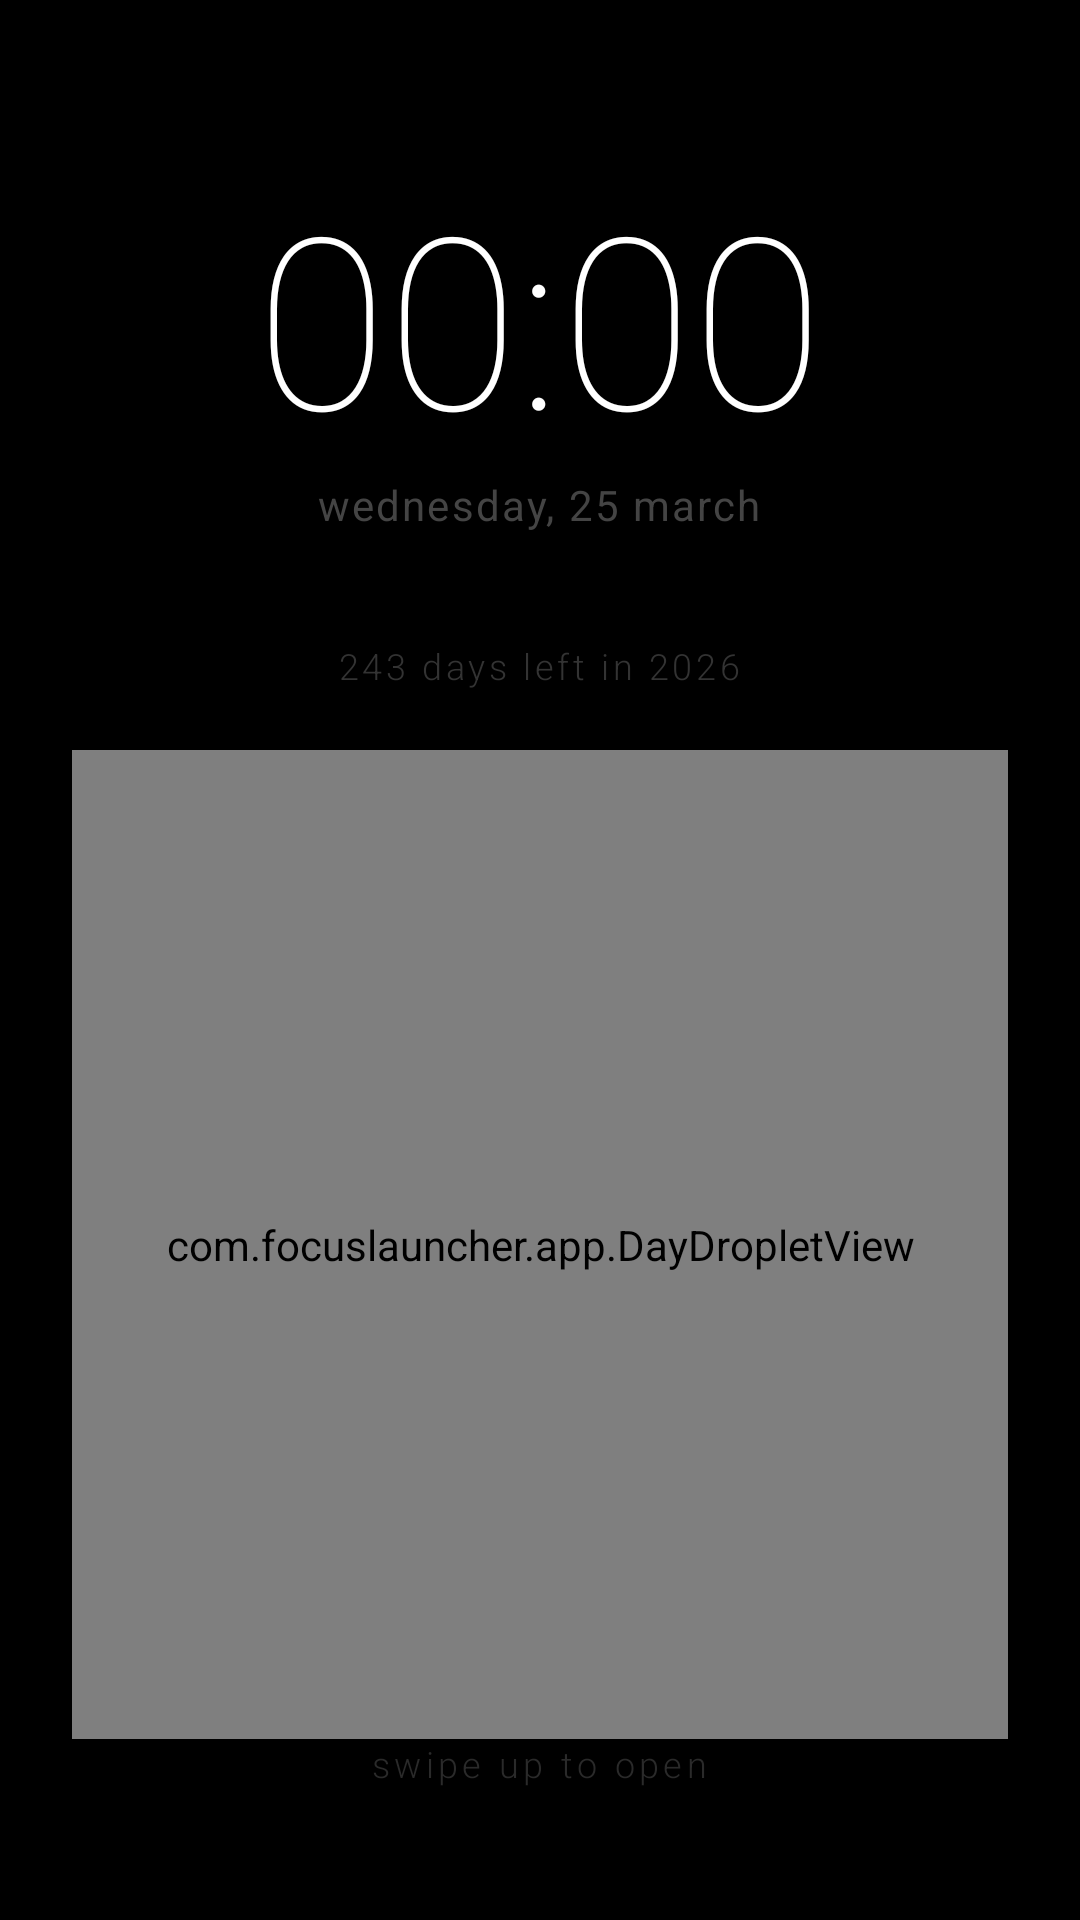

Layout XML and referenced resources for this Android screen:
<!-- AndroidManifest.xml: application theme Theme.FocusLauncher -->
<!-- res/layout/activity_lock_screen.xml -->
<?xml version="1.0" encoding="utf-8"?>
<LinearLayout xmlns:android="http://schemas.android.com/apk/res/android"
    android:layout_width="match_parent"
    android:layout_height="match_parent"
    android:orientation="vertical"
    android:background="#000000"
    android:paddingStart="24dp"
    android:paddingEnd="24dp"
    android:gravity="center_horizontal">

    <TextView
        android:id="@+id/tvLockTime"
        android:layout_width="wrap_content"
        android:layout_height="wrap_content"
        android:text="00:00"
        android:textColor="#FFFFFF"
        android:textSize="80sp"
        android:fontFamily="sans-serif-thin"
        android:layout_marginTop="52dp"/>

    <TextView
        android:id="@+id/tvLockDate"
        android:layout_width="wrap_content"
        android:layout_height="wrap_content"
        android:text="wednesday, 25 march"
        android:textColor="#444444"
        android:textSize="14sp"
        android:letterSpacing="0.05"/>

    
    <TextView
        android:id="@+id/tvDaysRemaining"
        android:layout_width="wrap_content"
        android:layout_height="wrap_content"
        android:text="243 days left in 2026"
        android:textColor="#333333"
        android:textSize="12sp"
        android:fontFamily="sans-serif-light"
        android:letterSpacing="0.1"
        android:layout_marginTop="36dp"
        android:layout_marginBottom="20dp"/>

    
    <com.focuslauncher.app.DayDropletView
        android:id="@+id/dropletView"
        android:layout_width="match_parent"
        android:layout_height="0dp"
        android:layout_weight="1"/>

    
    <TextView
        android:layout_width="wrap_content"
        android:layout_height="wrap_content"
        android:text="swipe up to open"
        android:textColor="#2A2A2A"
        android:textSize="12sp"
        android:fontFamily="sans-serif-light"
        android:letterSpacing="0.12"
        android:layout_marginBottom="44dp"/>

</LinearLayout>
<!-- resources referenced by this layout -->
<resources>
  <style name="Theme.FocusLauncher" parent="Theme.AppCompat.NoActionBar">
          
          <item name="android:windowBackground">#000000</item>
          
          <item name="android:statusBarColor">#000000</item>
          
          <item name="android:navigationBarColor">#000000</item>
          
          <item name="android:windowLightStatusBar" tools:targetApi="m">false</item>
          
          <item name="colorControlHighlight">#333333</item>
          
          <item name="windowActionBar">false</item>
          <item name="windowNoTitle">true</item>
      </style>
</resources>
